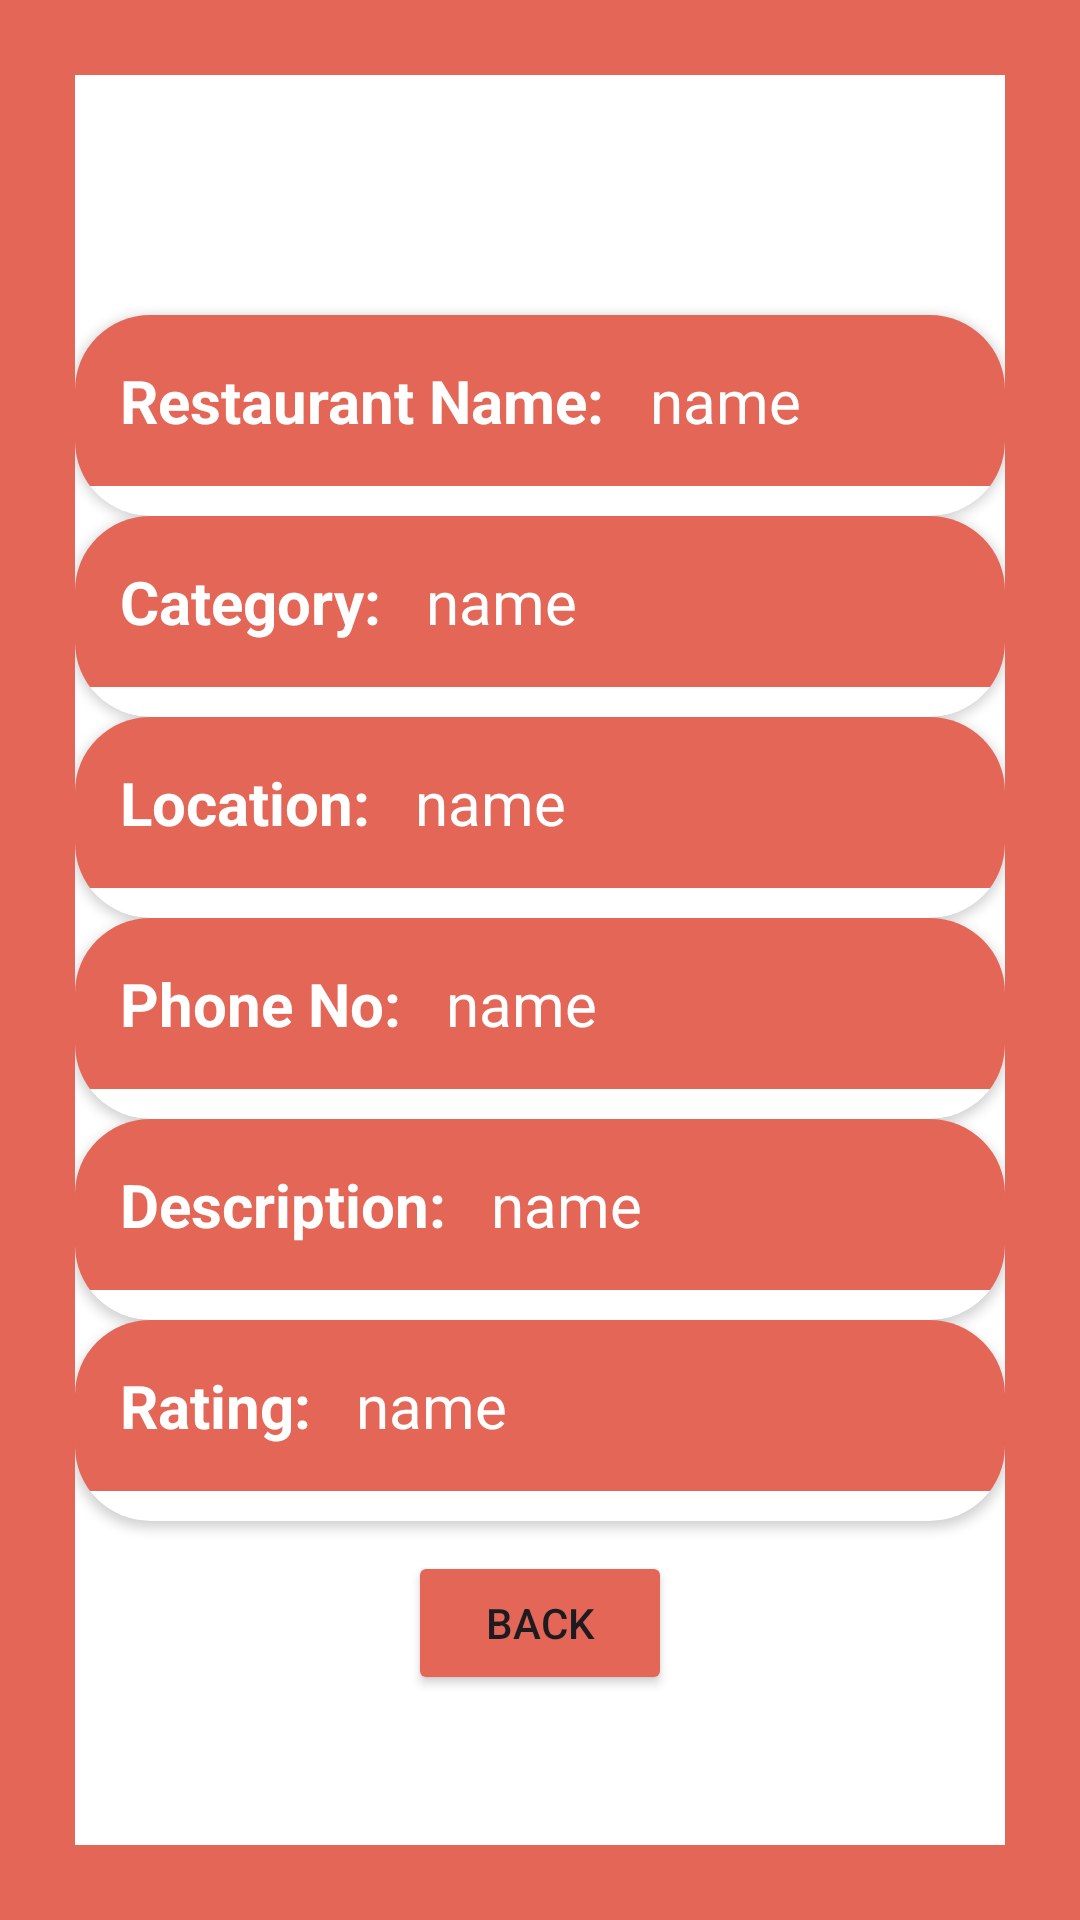

The Android layout XML behind this screen, and the referenced resources:
<!-- AndroidManifest.xml: application theme Theme.SMD_A2 -->
<!-- res/layout/activity_details.xml -->
<?xml version="1.0" encoding="utf-8"?>
<androidx.constraintlayout.widget.ConstraintLayout xmlns:android="http://schemas.android.com/apk/res/android"
    xmlns:tools="http://schemas.android.com/tools"
    android:layout_width="match_parent"
    android:layout_height="match_parent"
    xmlns:app="http://schemas.android.com/apk/res-auto"
    android:background="@color/orange">

    <LinearLayout
        android:layout_width="match_parent"
        android:layout_height="match_parent"
        android:orientation="vertical"
        android:background="@color/white"
        android:layout_margin="25dp"
        >

        <LinearLayout
            android:layout_width="match_parent"
            android:layout_height="wrap_content"
            tools:ignore="MissingConstraints"
            android:orientation="vertical"
            >

            <ImageView
                android:layout_width="match_parent"
                android:layout_height="50dp"
                android:src="@drawable/food_logo"
                android:layout_marginTop="15dp"
                android:layout_marginBottom="15dp"
                android:contentDescription="logo" />
            <androidx.cardview.widget.CardView
                android:layout_width="match_parent"
                android:layout_height="wrap_content"
                app:cardCornerRadius="25dp"
                >

                <LinearLayout
                    android:layout_width="match_parent"
                    android:layout_height="wrap_content"
                    android:orientation="horizontal"
                    android:background="@color/orange"
                    android:layout_marginBottom="10dp">

                    <TextView
                        android:layout_width="wrap_content"
                        android:layout_height="wrap_content"
                        android:text="@string/restaurant_name"
                        android:textStyle="bold"
                        android:textSize="20sp"
                        android:layout_margin="15dp"
                        android:textColor="@color/white"
                        />
                    <TextView
                        android:layout_width="wrap_content"
                        android:layout_height="wrap_content"
                        android:text="@string/name"
                        android:id="@+id/tvName"
                        android:textSize="20sp"
                        android:textColor="@color/white"
                        android:layout_marginTop="15dp"
                        />
                </LinearLayout>
            </androidx.cardview.widget.CardView>


            <androidx.cardview.widget.CardView
                android:layout_width="match_parent"
                android:layout_height="wrap_content"
                app:cardCornerRadius="25dp">

                <LinearLayout
                    android:layout_width="match_parent"
                    android:layout_height="wrap_content"
                    android:orientation="horizontal"
                    android:background="@color/orange"
                    android:textColor="@color/white"
                    android:layout_marginBottom="10dp">

                    <TextView
                        android:layout_width="wrap_content"
                        android:layout_height="wrap_content"
                        android:text="@string/category"
                        android:textStyle="bold"
                        android:textSize="20sp"
                        android:textColor="@color/white"
                        android:layout_margin="15dp"
                        />
                    <TextView
                        android:layout_width="wrap_content"
                        android:layout_height="wrap_content"
                        android:text="@string/name"
                        android:id="@+id/tvCategory"
                        android:textColor="@color/white"
                        android:textSize="20sp"
                        android:layout_marginTop="15dp"
                        />
                </LinearLayout>

            </androidx.cardview.widget.CardView>


            <androidx.cardview.widget.CardView
                android:layout_width="match_parent"
                android:layout_height="wrap_content"
                app:cardCornerRadius="25dp">

                <LinearLayout
                    android:layout_width="match_parent"
                    android:layout_height="wrap_content"
                    android:orientation="horizontal"
                    android:background="@color/orange"
                    android:layout_marginBottom="10dp">

                    <TextView
                        android:layout_width="wrap_content"
                        android:layout_height="wrap_content"
                        android:text="@string/location"
                        android:textStyle="bold"
                        android:textSize="20sp"
                        android:textColor="@color/white"
                        android:layout_margin="15dp"
                        />
                    <TextView
                        android:layout_width="wrap_content"
                        android:layout_height="wrap_content"
                        android:text="@string/name"
                        android:id="@+id/tvLocation"
                        android:textSize="20sp"
                        android:textColor="@color/white"
                        android:layout_marginTop="15dp"
                        />
                </LinearLayout>

            </androidx.cardview.widget.CardView>


            <androidx.cardview.widget.CardView
                android:layout_width="match_parent"
                android:layout_height="wrap_content"
                app:cardCornerRadius="25dp">

                <LinearLayout
                    android:layout_width="match_parent"
                    android:layout_height="wrap_content"
                    android:orientation="horizontal"
                    android:background="@color/orange"
                    android:layout_marginBottom="10dp">

                    <TextView
                        android:layout_width="wrap_content"
                        android:layout_height="wrap_content"
                        android:text="@string/phone_no"
                        android:textStyle="bold"
                        android:textSize="20sp"
                        android:textColor="@color/white"
                        android:layout_margin="15dp"
                        />
                    <TextView
                        android:layout_width="wrap_content"
                        android:layout_height="wrap_content"
                        android:text="@string/name"
                        android:id="@+id/tvPhone"
                        android:textSize="20sp"
                        android:textColor="@color/white"
                        android:layout_marginTop="15dp"
                        />
                </LinearLayout>

            </androidx.cardview.widget.CardView>


            <androidx.cardview.widget.CardView
                android:layout_width="match_parent"
                android:layout_height="wrap_content"
                app:cardCornerRadius="25dp">

                <LinearLayout
                    android:layout_width="match_parent"
                    android:layout_height="wrap_content"
                    android:orientation="horizontal"
                    android:background="@color/orange"
                    android:layout_marginBottom="10dp">

                    <TextView
                        android:layout_width="wrap_content"
                        android:layout_height="wrap_content"
                        android:text="@string/description"
                        android:textStyle="bold"
                        android:textSize="20sp"
                        android:textColor="@color/white"
                        android:layout_margin="15dp"
                        />
                    <TextView
                        android:layout_width="wrap_content"
                        android:layout_height="wrap_content"
                        android:text="@string/name"
                        android:id="@+id/tvDescription"
                        android:textSize="20sp"
                        android:textColor="@color/white"
                        android:layout_marginTop="15dp"
                        />
                </LinearLayout>

            </androidx.cardview.widget.CardView>

            <androidx.cardview.widget.CardView
                android:layout_width="match_parent"
                android:layout_height="wrap_content"
                app:cardCornerRadius="25dp">

                <LinearLayout
                    android:layout_width="match_parent"
                    android:layout_height="wrap_content"
                    android:orientation="horizontal"
                    android:background="@color/orange"
                    android:layout_marginBottom="10dp">

                    <TextView
                        android:layout_width="wrap_content"
                        android:layout_height="wrap_content"
                        android:text="@string/rating"
                        android:textStyle="bold"
                        android:textSize="20sp"
                        android:textColor="@color/white"
                        android:layout_margin="15dp"
                        />
                    <TextView
                        android:layout_width="wrap_content"
                        android:layout_height="wrap_content"
                        android:text="@string/name"
                        android:id="@+id/tvRating"
                        android:textSize="20sp"
                        android:textColor="@color/white"
                        android:layout_marginTop="15dp"
                        />
                </LinearLayout>


            </androidx.cardview.widget.CardView>

            <Button
                android:layout_width="wrap_content"
                android:layout_height="wrap_content"
                android:text="@string/back"
                android:id="@+id/btnBack"
                android:layout_gravity="center"
                android:layout_marginTop="10dp"
                android:backgroundTint="@color/orange"/>


        </LinearLayout>

    </LinearLayout>



</androidx.constraintlayout.widget.ConstraintLayout>
<!-- resources referenced by this layout -->
<resources>
  <color name="orange">#e36657</color>
  <color name="white">#FFFFFFFF</color>
  <string name="back">Back</string>
  <string name="category">Category: </string>
  <string name="description">Description: </string>
  <string name="location">Location: </string>
  <string name="name">name</string>
  <string name="phone_no">Phone No:</string>
  <string name="rating">Rating:</string>
  <string name="restaurant_name">Restaurant Name:</string>
  <style name="Theme.SMD_A2" parent="Base.Theme.SMD_A2" />
  <style name="Base.Theme.SMD_A2" parent="Theme.Material3.DayNight.NoActionBar">
          
          
      </style>
</resources>
